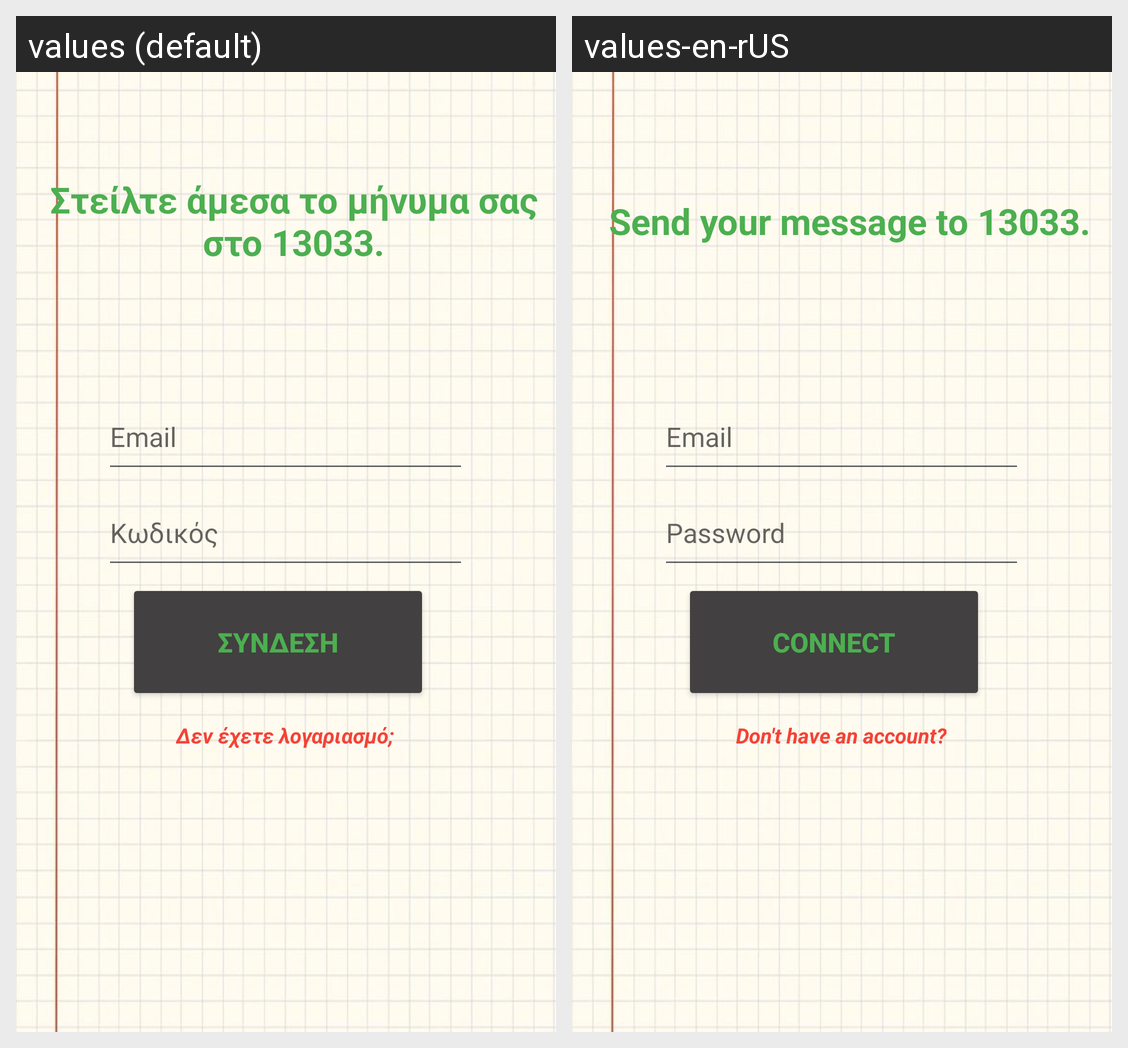

Strings drawn on this Android screen and how each of the app's shown locales translates them:
Android screen res/layout/login_activity.xml rendered under 2 locales, left to right: values (default), values-en-rUS. Device: Nexus 5 (rendered at 1080×1920; each locale shown at half size, 540×960, under a caption strip naming it); theme Theme.Messages.
Strings drawn on this screen, with the default value and each locale's value (text and hints the layout hard-codes, and strings that could not be matched under every locale, appear in the picture but are not listed):

m13033
  values: Στείλτε άμεσα το μήνυμα σας στο 13033.
  values-en-rUS: Send your message to 13033.

connect_bt
  values: ΣΥΝΔΕΣΗ
  values-en-rUS: CONNECT

email
  values: Email
  values-en-rUS: Email

password
  values: Κωδικός
  values-en-rUS: Password

register_bt
  values: Δεν έχετε λογαριασμό;
  values-en-rUS: Don't have an account?
